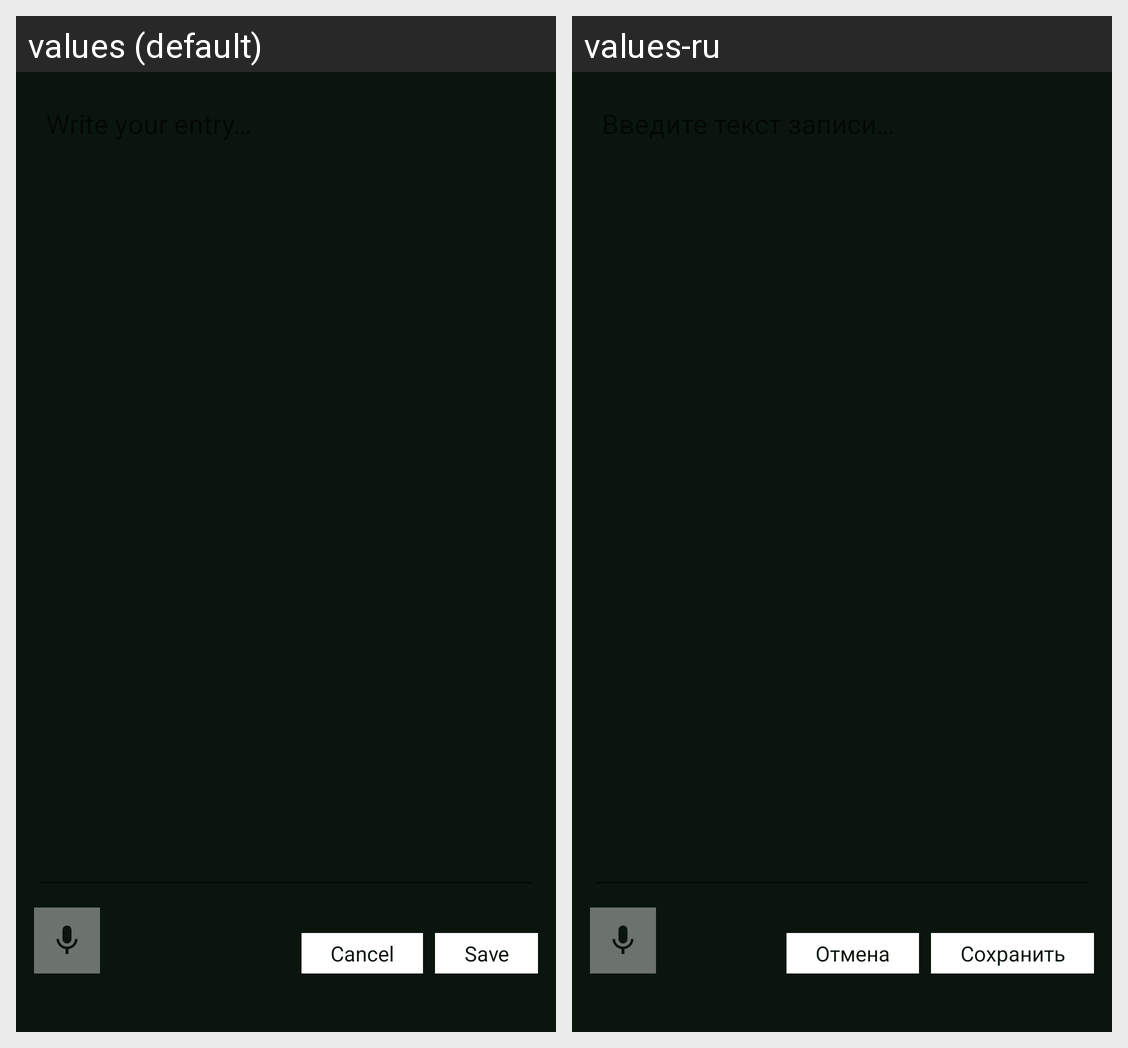

For this localized Android screen grid, give each drawn string resource with its value in every locale shown.
Android screen res/layout/layout_journal_entry_popup.xml rendered under 2 locales, left to right: values (default), values-ru. Device: Nexus 5 (rendered at 1080×1920; each locale shown at half size, 540×960, under a caption strip naming it); theme Theme.PipDroid.
Strings drawn on this screen, with the default value and each locale's value (text and hints the layout hard-codes, and strings that could not be matched under every locale, appear in the picture but are not listed):

filter_save_button
  values:  Save 
  values-ru:  Сохранить 

filter_cancel_button
  values:  Cancel 
  values-ru:  Отмена
